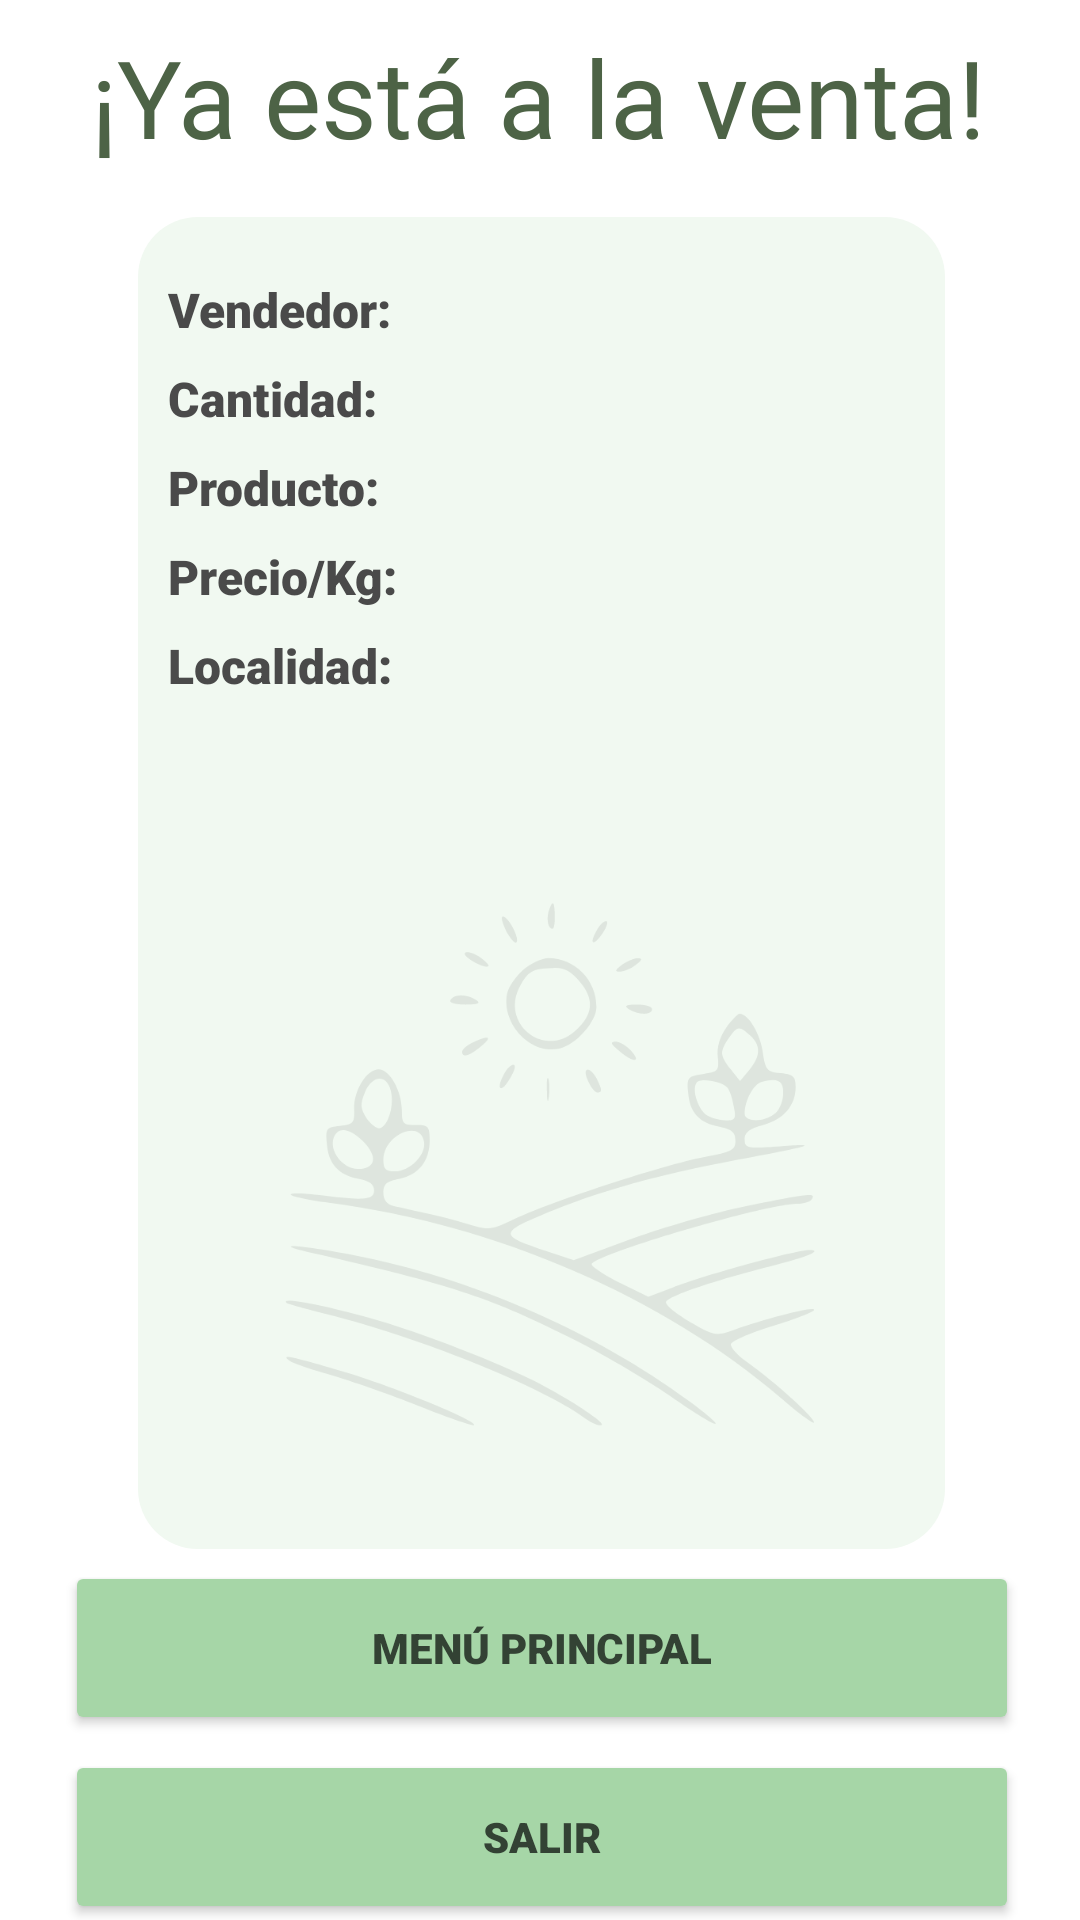

Reconstruct the res/layout file that produces this screen, plus the resources it refers to.
<!-- AndroidManifest.xml: application theme Theme.EcoFresh -->
<!-- res/layout/activity_confirm_venta.xml -->
<?xml version="1.0" encoding="utf-8"?>
<androidx.constraintlayout.widget.ConstraintLayout xmlns:android="http://schemas.android.com/apk/res/android"
    xmlns:app="http://schemas.android.com/apk/res-auto"
    xmlns:tools="http://schemas.android.com/tools"
    android:layout_width="match_parent"
    android:layout_height="match_parent"
    tools:context=".ConfirmVenta">

    

    <RelativeLayout
        android:id="@+id/relativeLayout"
        android:layout_width="269dp"
        android:layout_height="444dp"
        android:layout_below="@+id/texto_confirmVenta"
        android:layout_alignParentStart="true"
        android:layout_alignParentEnd="true"
        android:layout_marginStart="31dp"
        android:layout_marginTop="16dp"
        android:layout_marginEnd="29dp"
        android:background="@drawable/borde"
        app:layout_constraintBottom_toBottomOf="parent"
        app:layout_constraintEnd_toEndOf="parent"
        app:layout_constraintHorizontal_bias="0.483"
        app:layout_constraintStart_toStartOf="parent"
        app:layout_constraintTop_toBottomOf="@+id/texto_confirmVenta"
        app:layout_constraintVertical_bias="0.0">

        

        <TextView
            android:id="@+id/textVendedor"
            android:layout_width="wrap_content"
            android:layout_height="wrap_content"
            android:layout_alignParentStart="true"
            android:layout_alignParentTop="true"
            android:layout_alignParentEnd="true"
            android:layout_marginStart="10dp"
            android:layout_marginTop="20dp"
            android:layout_marginEnd="10dp"
            android:fontFamily="sans-serif-black"
            android:text="@string/text_vendedor"
            android:textColor="@color/texto_cliente1"
            android:textSize="16sp" />

        

        <TextView
            android:id="@+id/textCantidad"
            android:layout_width="wrap_content"
            android:layout_height="wrap_content"
            android:layout_below="@+id/textVendedor"
            android:layout_alignParentStart="true"
            android:layout_alignParentEnd="true"
            android:layout_marginStart="10dp"
            android:layout_marginTop="8dp"
            android:layout_marginEnd="10dp"
            android:fontFamily="sans-serif-black"
            android:text="@string/text_cantidad"
            android:textColor="@color/texto_cliente1"
            android:textSize="16sp" />

        

        <TextView
            android:id="@+id/textProducto"
            android:layout_width="wrap_content"
            android:layout_height="wrap_content"
            android:layout_below="@+id/textCantidad"
            android:layout_alignParentStart="true"
            android:layout_alignParentEnd="true"
            android:layout_marginStart="10dp"
            android:layout_marginTop="8dp"
            android:layout_marginEnd="10dp"
            android:fontFamily="sans-serif-black"
            android:text="@string/text_producto"
            android:textColor="@color/texto_cliente1"
            android:textSize="16sp" />

        

        

        <TextView
            android:id="@+id/textPrecio"
            android:layout_width="249dp"
            android:layout_height="wrap_content"
            android:layout_below="@+id/textProducto"
            android:layout_alignParentStart="true"
            android:layout_alignParentEnd="true"
            android:layout_marginStart="10dp"
            android:layout_marginTop="8dp"
            android:layout_marginEnd="10dp"
            android:fontFamily="sans-serif-black"
            android:text="@string/text_precio"
            android:textColor="@color/texto_cliente1"
            android:textSize="16sp" />

        <TextView
            android:id="@+id/textLocalidad"
            android:layout_width="wrap_content"
            android:layout_height="wrap_content"
            android:layout_below="@+id/textPrecio"
            android:layout_alignParentStart="true"
            android:layout_alignParentEnd="true"
            android:layout_marginStart="10dp"
            android:layout_marginTop="8dp"
            android:layout_marginEnd="10dp"
            android:fontFamily="sans-serif-black"
            android:text="@string/text_localidad"
            android:textColor="@color/texto_cliente1"
            android:textSize="16sp" />

        

        <ImageView
            android:id="@+id/logo"
            android:layout_width="241dp"
            android:layout_height="221dp"
            android:layout_alignParentStart="true"
            android:layout_alignParentEnd="true"
            android:layout_alignParentBottom="true"
            android:layout_marginStart="37dp"
            android:layout_marginEnd="22dp"
            android:layout_marginBottom="10dp"
            app:layout_constraintEnd_toEndOf="parent"
            app:layout_constraintHorizontal_bias="0.504"
            app:layout_constraintStart_toStartOf="parent"
            app:layout_constraintTop_toBottomOf="parent"
            app:srcCompat="@drawable/logo_verde_sin_fondo" />


        <ImageView
            android:id="@+id/imageView2"
            android:layout_width="341dp"
            android:layout_height="458dp"
            android:layout_below="@+id/textLocalidad"
            android:layout_alignParentStart="true"
            android:layout_alignParentEnd="true"
            android:layout_alignParentBottom="true"
            android:layout_marginStart="6dp"
            android:layout_marginTop="3dp"
            android:layout_marginEnd="6dp"
            android:layout_marginBottom="5dp"
            android:scaleType="fitXY"
            tools:srcCompat="" />

    </RelativeLayout>

    

    <TextView
        android:id="@+id/texto_confirmVenta"
        android:layout_width="wrap_content"
        android:layout_height="wrap_content"
        android:layout_alignParentStart="true"
        android:layout_alignParentTop="true"
        android:layout_alignParentEnd="true"
        android:layout_marginStart="61dp"
        android:layout_marginTop="8dp"
        android:layout_marginEnd="61dp"
        android:fontFamily="@font/mangaka"
        android:text="@string/text_ConfirmVenta"
        android:textColor="@color/texto_registro"
        android:textSize="36sp"
        app:layout_constraintEnd_toEndOf="parent"
        app:layout_constraintHorizontal_bias="0.51"
        app:layout_constraintStart_toStartOf="parent"
        app:layout_constraintTop_toTopOf="parent" />

    



    <Button
        android:id="@+id/btnMenu"
        android:layout_width="318dp"
        android:layout_height="58dp"
        android:layout_below="@+id/relativeLayout"
        android:layout_alignStart="@+id/relativeLayout"
        android:layout_alignEnd="@+id/relativeLayout"
        android:layout_marginStart="-9dp"
        android:layout_marginTop="4dp"
        android:layout_marginEnd="-8dp"
        android:backgroundTint="@color/verde_email_cliente"
        android:fontFamily="sans-serif-black"
        android:text="@string/text_menu"
        android:textColor="@color/dunkel_text_boton"
        app:cornerRadius="32sp"
        app:layout_constraintEnd_toEndOf="parent"
        app:layout_constraintHorizontal_bias="0.518"
        app:layout_constraintStart_toStartOf="parent"
        app:layout_constraintTop_toBottomOf="@+id/relativeLayout" />

    

    <Button
        android:id="@+id/salir"
        android:layout_width="318dp"
        android:layout_height="58dp"
        android:layout_below="@+id/btnMenu"
        android:layout_alignStart="@+id/btnMenu"
        android:layout_alignEnd="@+id/btnMenu"
        android:layout_marginStart="0dp"
        android:layout_marginTop="5dp"
        android:layout_marginEnd="0dp"
        android:backgroundTint="@color/verde_email_cliente"
        android:fontFamily="sans-serif-black"
        android:text="@string/text_salir"
        android:textColor="@color/dunkel_text_boton"
        app:cornerRadius="32sp"
        app:layout_constraintEnd_toEndOf="parent"
        app:layout_constraintHorizontal_bias="0.516"
        app:layout_constraintStart_toStartOf="parent"
        app:layout_constraintTop_toBottomOf="@+id/btnMenu" />


</androidx.constraintlayout.widget.ConstraintLayout>
<!-- resources referenced by this layout -->
<resources>
  <color name="dunkel_text_boton">#334234</color>
  <color name="texto_cliente1">#4A4A4A</color>
  <color name="texto_registro">#4D6346</color>
  <color name="verde_email_cliente">#A6D6A7</color>
  <!-- drawable borde (drawable) -->
  <?xml version="1.0" encoding="utf-8"?>
  <shape xmlns:android="http://schemas.android.com/apk/res/android">
  
      <solid android:color="@color/fondo_verde"></solid>
      <corners android:radius="20dp"/>
  
      
      
  
      
      
  
  
  </shape>
  <!-- drawable logo_verde_sin_fondo: vector/xml drawable (drawable, 5685 chars, omitted) -->
  <string name="text_ConfirmVenta">¡Ya está a la venta!</string>
  <string name="text_cantidad">Cantidad: </string>
  <string name="text_localidad">Localidad: </string>
  <string name="text_menu">Menú principal</string>
  <string name="text_precio">Precio/Kg: </string>
  <string name="text_producto">Producto: </string>
  <string name="text_salir">Salir</string>
  <string name="text_vendedor">Vendedor: </string>
  <style name="Theme.EcoFresh" parent="Theme.MaterialComponents.DayNight.DarkActionBar">
          
          <item name="colorPrimary">#A6D6A7</item>
          <item name="colorPrimaryVariant">#A6D6A7</item>
          <item name="colorOnPrimary">@color/white</item>
          
          <item name="colorSecondary">@color/teal_200</item>
          <item name="colorSecondaryVariant">@color/teal_700</item>
          <item name="colorOnSecondary">@color/black</item>
          
          <item name="android:statusBarColor">?attr/colorPrimaryVariant</item>
          
      </style>
  <color name="fondo_verde">#F1F9F1</color>
  <color name="white">#FFFFFFFF</color>
  <color name="teal_200">#FF03DAC5</color>
  <color name="teal_700">#FF018786</color>
  <color name="black">#FF000000</color>
</resources>
